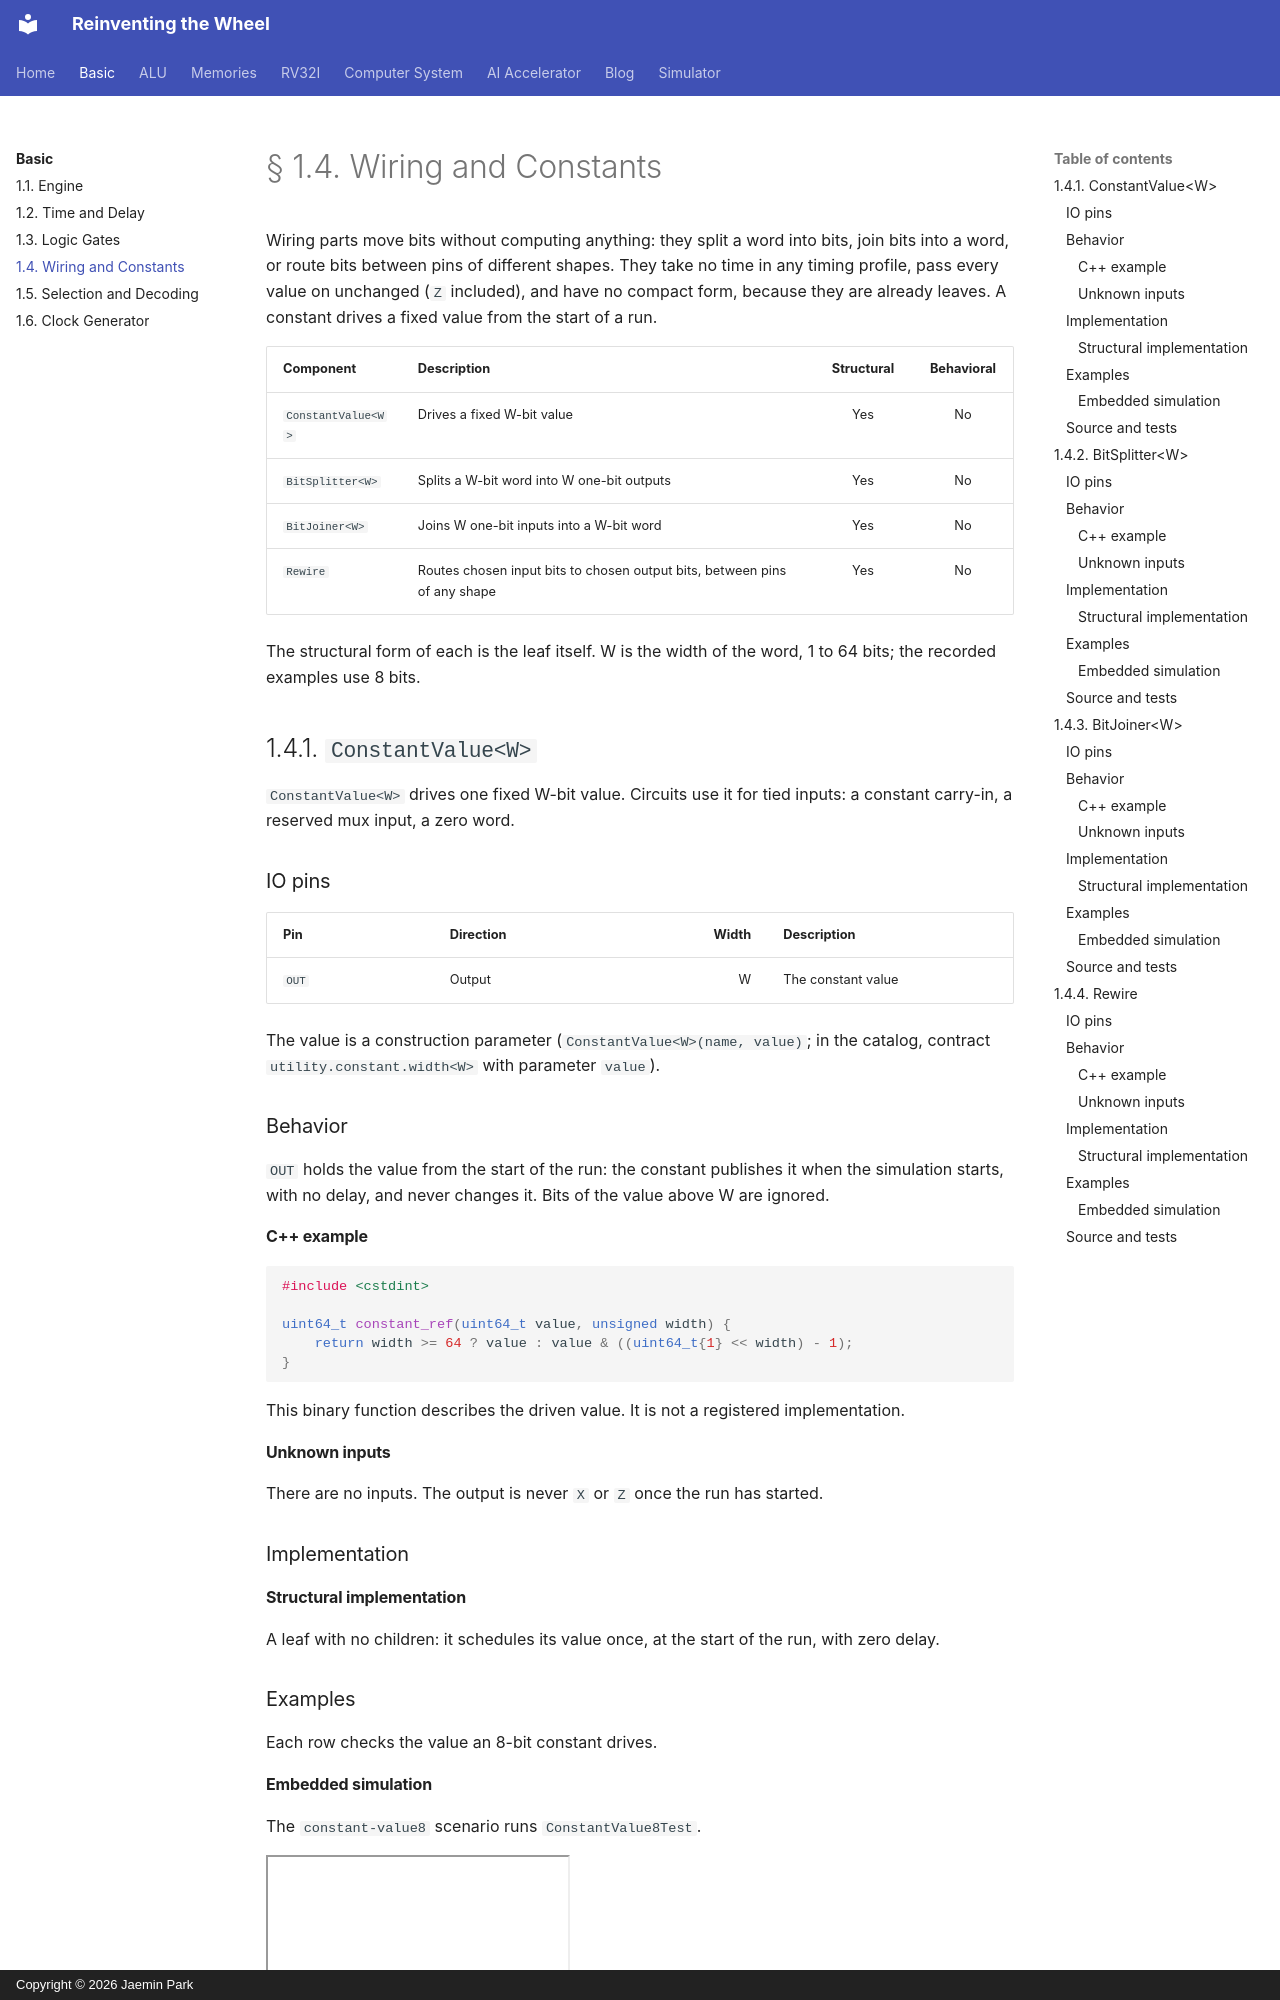

repository: arnold518/reinventing-the-wheel · page: basic/1.4/index.html · generator: mkdocs · copyright: Copyright © 2026 Jaemin Park

# § 1.4. Wiring and Constants

Wiring parts move bits without computing anything: they split a word into
bits, join bits into a word, or route bits between pins of different shapes.
They take no time in any timing profile, pass every value on unchanged
(`Z` included), and have no compact form, because they are already leaves. A
constant drives a fixed value from the start of a run.

| Component | Description | Structural | Behavioral |
| --- | --- | :---: | :---: |
| `ConstantValue<W>` | Drives a fixed W-bit value | Yes | No |
| `BitSplitter<W>` | Splits a W-bit word into W one-bit outputs | Yes | No |
| `BitJoiner<W>` | Joins W one-bit inputs into a W-bit word | Yes | No |
| `Rewire` | Routes chosen input bits to chosen output bits, between pins of any shape | Yes | No |

The structural form of each is the leaf itself. W is the width of the word,
1 to 64 bits; the recorded examples use 8 bits.

## 1.4.1. `ConstantValue<W>`

`ConstantValue<W>` drives one fixed W-bit value. Circuits use it for tied
inputs: a constant carry-in, a reserved mux input, a zero word.

### IO pins

| Pin | Direction | Width | Description |
| --- | --- | ---: | --- |
| `OUT` | Output | W | The constant value |

The value is a construction parameter (`ConstantValue<W>(name, value)`; in
the catalog, contract `utility.constant.width<W>` with parameter `value`).

### Behavior

`OUT` holds the value from the start of the run: the constant publishes it
when the simulation starts, with no delay, and never changes it. Bits of the
value above W are ignored.

#### C++ example

```cpp
#include <cstdint>

uint64_t constant_ref(uint64_t value, unsigned width) {
    return width >= 64 ? value : value & ((uint64_t{1} << width) - 1);
}
```

This binary function describes the driven value. It is not a registered implementation.

#### Unknown inputs

There are no inputs. The output is never `X` or `Z` once the run has
started.

### Implementation

#### Structural implementation

A leaf with no children: it schedules its value once, at the start of the
run, with zero delay.

### Examples

<!-- simulator-examples: constant-value8 ConstantValue8Test -->

Each row checks the value an 8-bit constant drives.

#### Embedded simulation

The `constant-value8` scenario runs `ConstantValue8Test`.

<div class="simulator-embed">
  <iframe
    src="../../simulator/?scenario=constant-value8&amp;embed=1"
    title="ConstantValue<8> driving its value"
    loading="lazy"
    allowfullscreen>
  </iframe>
</div>

<a href="../../simulator/?scenario=constant-value8" class="md-button">Open ConstantValue&lt;8&gt; in the simulator</a>
